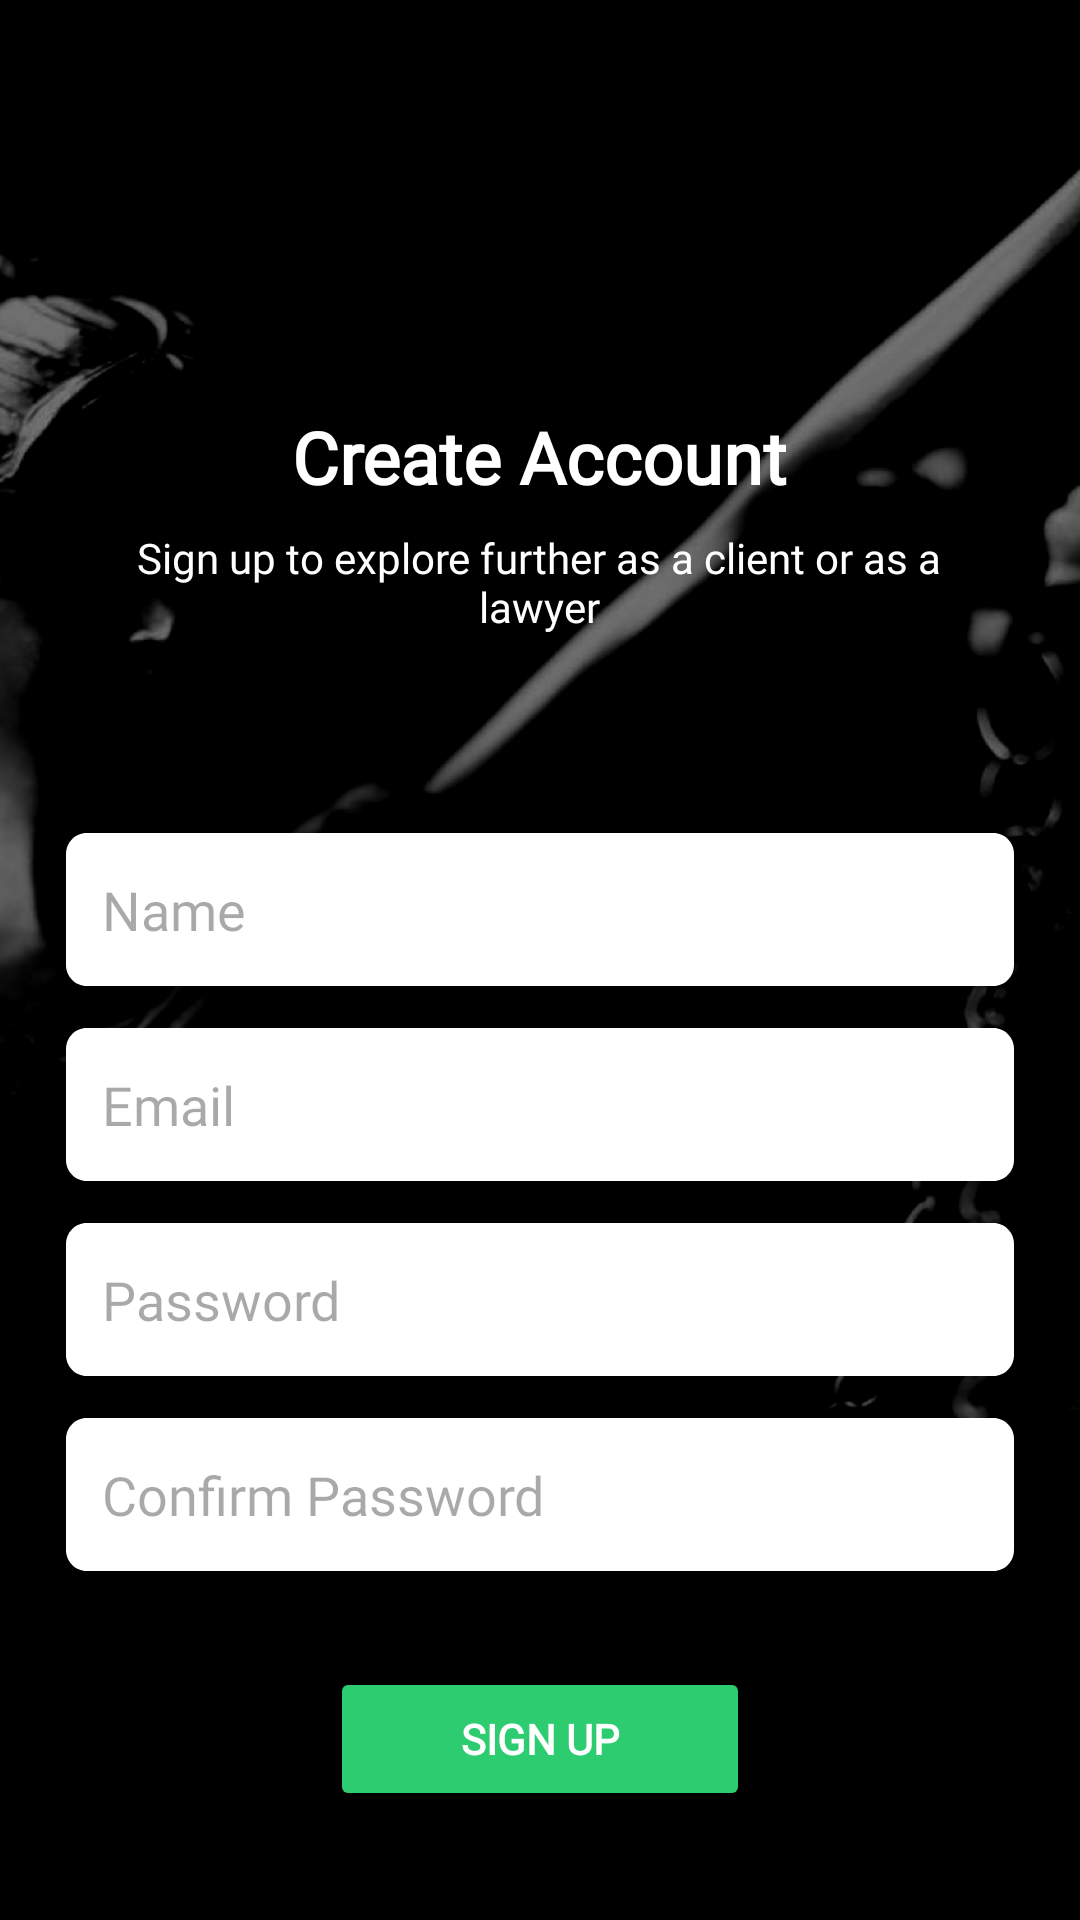

Write the Android layout XML for this screen, with the resource values it uses.
<!-- AndroidManifest.xml: activity theme Theme.Material3.Light.NoActionBar -->
<!-- res/layout/activity_register.xml -->
<?xml version="1.0" encoding="utf-8"?>
<LinearLayout
    xmlns:android="http://schemas.android.com/apk/res/android"
    xmlns:app="http://schemas.android.com/apk/res-auto"
    android:layout_width="match_parent"
    android:layout_height="match_parent"
    android:orientation="vertical"
    android:background="@drawable/register"
    android:padding="16dp">

    
    <TextView
        android:id="@+id/tvCreateAccount"
        android:layout_width="wrap_content"
        android:layout_height="wrap_content"
        android:layout_gravity="center_horizontal"
        android:fontFamily="@font/poppins"
        android:layout_marginTop="120dp"
        android:text="Create Account"
        android:textColor="@color/white"
        android:textSize="24sp"
        android:textStyle="bold"
        android:layout_marginBottom="8dp"/>

    
    <TextView
        android:id="@+id/tvSubtitle"
        android:layout_width="295dp"
        android:layout_height="wrap_content"
        android:layout_gravity="center_horizontal"
        android:layout_marginBottom="66dp"
        android:fontFamily="@font/sora"
        android:gravity="center"
        android:textFontWeight="500"
        android:text="Sign up to explore further as a client or as a lawyer"
        android:textColor="@color/white"
        android:textSize="14sp" />

    
    <ProgressBar
        android:id="@+id/progressBar"
        android:layout_width="wrap_content"
        android:layout_height="wrap_content"
        android:layout_gravity="center_horizontal"
        android:indeterminate="true"
        android:visibility="gone" />

    
    <EditText
        android:id="@+id/etName"
        android:layout_width="match_parent"
        android:layout_height="wrap_content"
        android:hint="Name"
        android:background="@drawable/rec"
        android:padding="12dp"
        android:layout_marginStart="6dp"
        android:layout_marginEnd="6dp"
        android:fontFamily="@font/sora"
        android:textColor="@color/black"
        android:layout_marginBottom="14dp"/>

    <EditText
        android:id="@+id/etEmail"
        android:layout_width="match_parent"
        android:layout_height="wrap_content"
        android:hint="Email"
        android:layout_marginStart="6dp"
        android:layout_marginEnd="6dp"
        android:background="@drawable/rec"
        android:padding="12dp"
        android:fontFamily="@font/sora"
        android:textColor="@color/black"
        android:layout_marginBottom="14dp"/>

    <EditText
        android:id="@+id/etPassword"
        android:layout_width="match_parent"
        android:layout_height="wrap_content"
        android:hint="Password"
        android:background="@drawable/rec"
        android:padding="12dp"
        android:layout_marginStart="6dp"
        android:layout_marginEnd="6dp"
        android:fontFamily="@font/sora"
        android:textColor="@color/black"
        android:layout_marginBottom="14dp"
        android:inputType="textPassword"/>

    <EditText
        android:id="@+id/etConfirmPassword"
        android:layout_width="match_parent"
        android:layout_height="wrap_content"
        android:hint="Confirm Password"
        android:background="@drawable/rec"
        android:padding="12dp"
        android:fontFamily="@font/sora"
        android:layout_marginStart="6dp"
        android:layout_marginEnd="6dp"
        android:textColor="@color/black"
        android:layout_marginBottom="16dp"
        android:inputType="textPassword"/>

    
    <Button
        android:id="@+id/btnSignUp"
        android:layout_width="140dp"
        android:layout_height="wrap_content"
        android:text="Sign Up"
        android:layout_gravity="center_horizontal"
        android:fontFamily="@font/sora"
        android:textStyle="bold"
        android:layout_marginTop="16dp"
        android:backgroundTint="@color/green"
        android:textColor="@color/white"
        android:layout_marginBottom="16dp"/>

    
    <TextView
        android:id="@+id/tvAlreadyAccount"
        android:layout_width="wrap_content"
        android:layout_height="wrap_content"
        android:layout_gravity="center_horizontal"
        android:text="Already have an account"
        android:layout_marginTop="12dp"
        android:padding="10dp"
        android:fontFamily="@font/sora"
        android:textColor="@color/white"
        android:textSize="14sp"
        android:layout_marginBottom="12dp"/>

    
    <TextView
        android:id="@+id/tvContinueWith"
        android:layout_width="wrap_content"
        android:layout_height="wrap_content"
        android:layout_gravity="center_horizontal"
        android:text="Continue with"
        android:fontFamily="@font/sora"
        android:textColor="@color/white"
        android:textSize="14sp"
        android:layout_marginTop="38dp"
        android:layout_marginBottom="8dp"/>

    
    <LinearLayout
        android:layout_width="match_parent"
        android:layout_height="wrap_content"
        android:orientation="horizontal"
        android:layout_marginTop="4dp"
        android:gravity="center">

        <ImageButton
            android:id="@+id/btnGoogle"
            android:layout_width="38dp"
            android:layout_height="38dp"
            android:layout_marginEnd="16dp"
            android:background="@drawable/cir"
            android:scaleType="fitCenter"
            android:padding="4dp"
            android:src="@drawable/googlelogo" />

        <ImageButton
            android:id="@+id/btnFacebook"
            android:layout_width="38dp"
            android:layout_height="38dp"
            android:padding="4dp"
            android:background="@drawable/cir"
            android:scaleType="fitCenter"
            android:src="@drawable/fblogo" />
    </LinearLayout>

</LinearLayout>
<!-- resources referenced by this layout -->
<resources>
  <color name="black">#FF000000</color>
  <color name="green">#2ECC71</color>
  <color name="white">#FFFFFFFF</color>
  <!-- drawable cir: png bitmap (drawable, 751 bytes) -->
  <!-- drawable fblogo: png bitmap (drawable, 1182 bytes) -->
  <!-- drawable googlelogo: png bitmap (drawable, 1430 bytes) -->
  <!-- drawable rec (drawable) -->
  <vector
      xmlns:android="http://schemas.android.com/apk/res/android"
      xmlns:aapt="http://schemas.android.com/aapt"
      android:width="322dp"
      android:height="51dp"
      android:viewportWidth="322"
      android:viewportHeight="51"
      >
      <group>
          <clip-path
              android:pathData="M7 0H315C318.866 0 322 3.13401 322 7V44C322 47.866 318.866 51 315 51H7C3.13401 51 0 47.866 0 44V7C0 3.13401 3.13401 0 7 0Z"
              />
          <path
              android:pathData="M0 0V51H322V0"
              android:fillColor="#FFFFFF"
              />
      </group>
  </vector>
  <!-- drawable register: png bitmap (drawable, 81509 bytes) -->
</resources>
